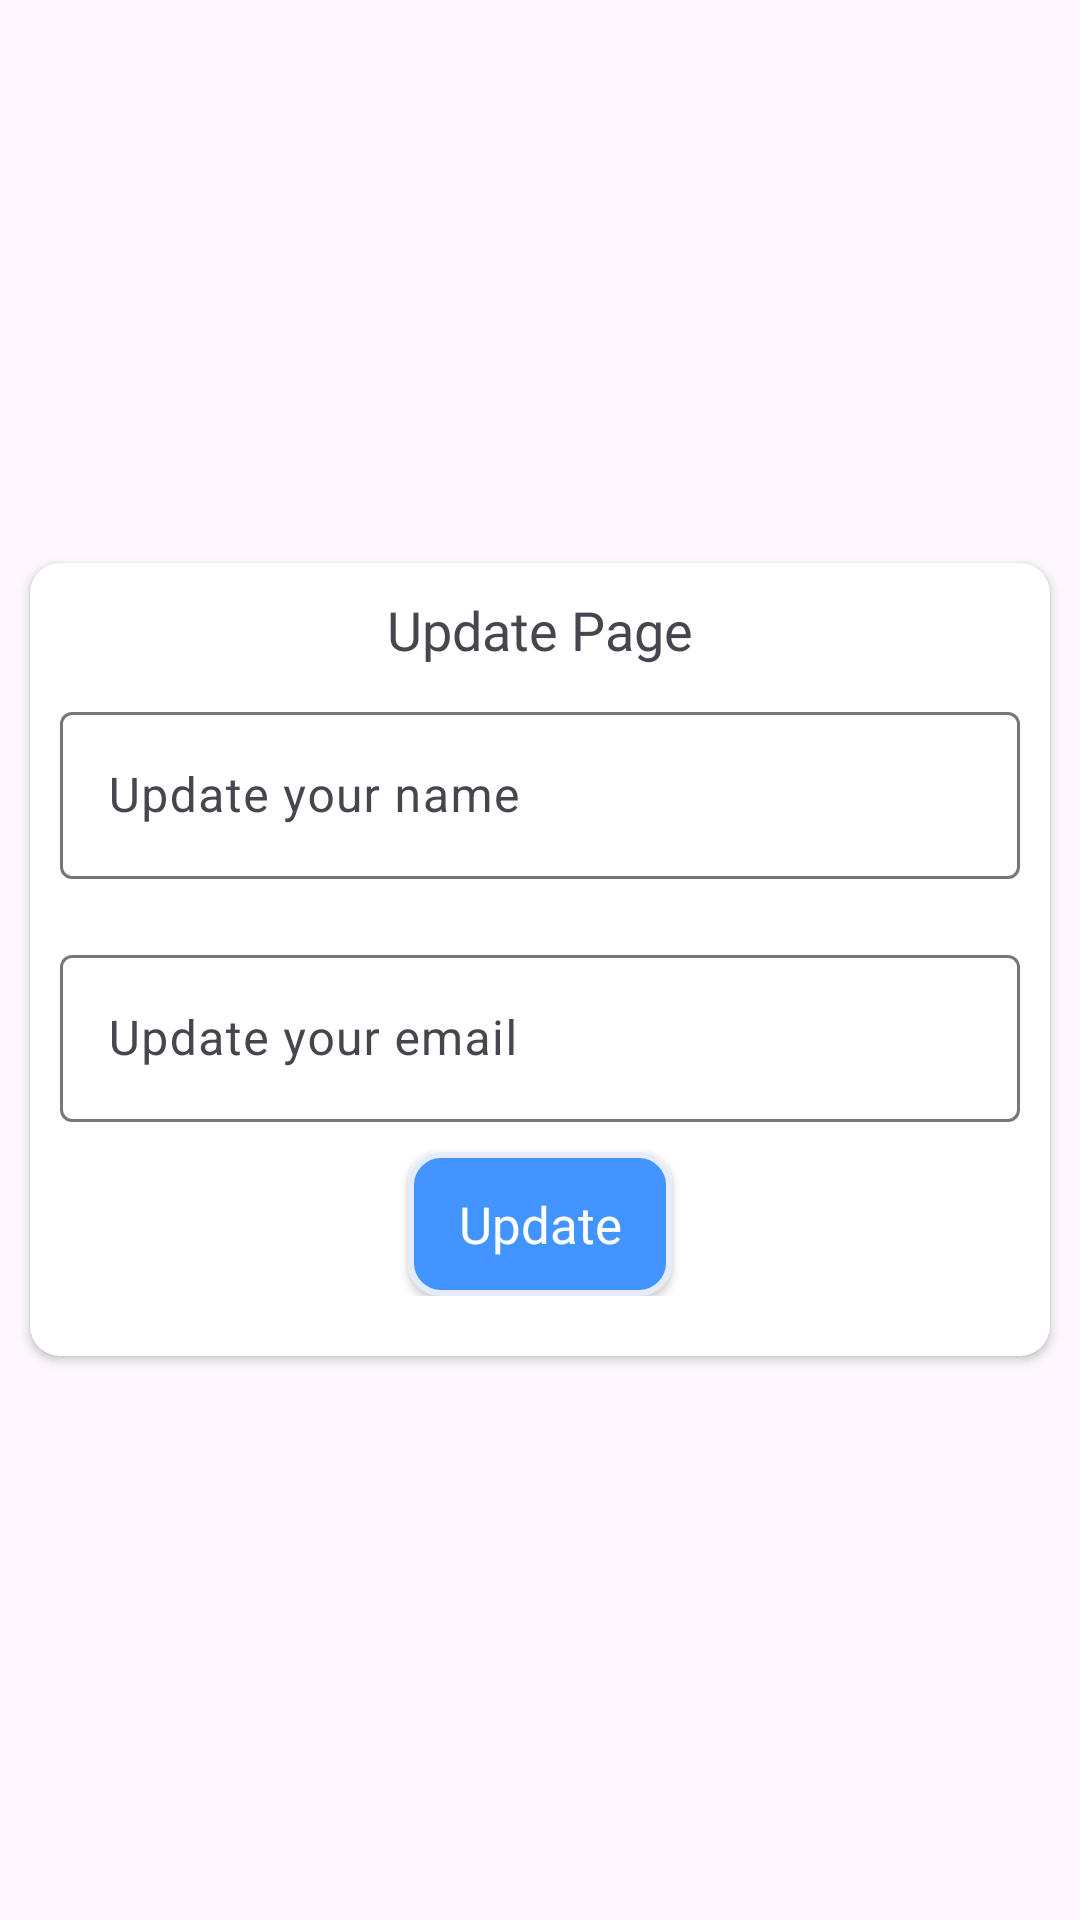

Produce the Android XML layout that renders to this screen, including the resource entries it uses.
<!-- AndroidManifest.xml: application theme Theme.TestNo80_Profile -->
<!-- res/layout/activity_update.xml -->
<?xml version="1.0" encoding="utf-8"?>
<RelativeLayout
    xmlns:android="http://schemas.android.com/apk/res/android"
    xmlns:app="http://schemas.android.com/apk/res-auto"
    xmlns:tools="http://schemas.android.com/tools"
    android:layout_width="match_parent"
    android:layout_height="match_parent"
    android:id="@+id/container"
    tools:context=".UpdateActivity">

    <androidx.cardview.widget.CardView
        android:layout_width="match_parent"
        android:layout_height="wrap_content"
        android:layout_centerInParent="true"
        android:layout_margin="10dp"
        android:padding="10dp"
        app:cardCornerRadius="10dp"
        android:elevation="10dp"
        >
        <RelativeLayout
            android:layout_width="match_parent"
            android:layout_height="wrap_content"
            android:paddingBottom="20dp"
            >

    <TextView
        android:id="@+id/header_title"
        android:layout_width="wrap_content"
        android:layout_height="wrap_content"
        android:text="Update Page"
        android:textSize="18sp"
        android:fontFamily="@font/font4"
        android:layout_centerHorizontal="true"
        android:layout_marginTop="10dp"
        />
        <com.google.android.material.textfield.TextInputLayout
            android:id="@+id/nameLayout"
            android:layout_below="@+id/header_title"
            android:layout_width="match_parent"
            android:layout_height="wrap_content"
            android:hint="Update your name"
            android:layout_margin="10dp"
            app:startIconDrawable="@drawable/baseline_person_24"

            >
            <EditText
                android:id="@+id/upName"
                android:layout_width="match_parent"
                android:layout_height="wrap_content"
                android:inputType="text"
                />
        </com.google.android.material.textfield.TextInputLayout>
    <com.google.android.material.textfield.TextInputLayout
            android:id="@+id/emailLayout"
            android:layout_below="@+id/nameLayout"
            android:layout_width="match_parent"
            android:layout_height="wrap_content"
            android:hint="Update your email"
            android:layout_margin="10dp"
            app:startIconDrawable="@drawable/baseline_email_24"

            >
            <EditText
                android:id="@+id/upEmail"
                android:layout_width="match_parent"
                android:layout_height="wrap_content"
                android:inputType="textEmailAddress"
                />
        </com.google.android.material.textfield.TextInputLayout>

    <androidx.appcompat.widget.AppCompatButton
        android:id="@+id/upBtn"
        android:layout_width="wrap_content"
        android:layout_height="wrap_content"
        android:text="Update"
        android:textAllCaps="false"
        android:layout_below="@id/emailLayout"
        android:layout_centerHorizontal="true"
        android:background="@drawable/custome_btn"
        android:textColor="@color/white"
        android:textSize="17sp"
        android:fontFamily="@font/font3"
        />
        </RelativeLayout>

    </androidx.cardview.widget.CardView>
</RelativeLayout>
<!-- resources referenced by this layout -->
<resources>
  <!-- drawable custome_btn (drawable) -->
  <?xml version="1.0" encoding="utf-8"?>
  <shape android:shape="rectangle" xmlns:android="http://schemas.android.com/apk/res/android">
          <solid android:color="#4294FF"
              />
      <corners android:radius="10dp"
          />
      <stroke android:color="#E6ECFF" android:width="2dp"/>
  </shape>
  <style name="Theme.TestNo80_Profile" parent="Base.Theme.TestNo80_Profile" />
  <style name="Base.Theme.TestNo80_Profile" parent="Theme.Material3.DayNight.NoActionBar">
          
           <item name="colorPrimary">#99d2d1
           </item>
      </style>
  <!-- not gathered from this repository: default colours our renderer supplied (Android Studio template values) -->
  <color name="white">#FFFFFFFF</color>
</resources>
